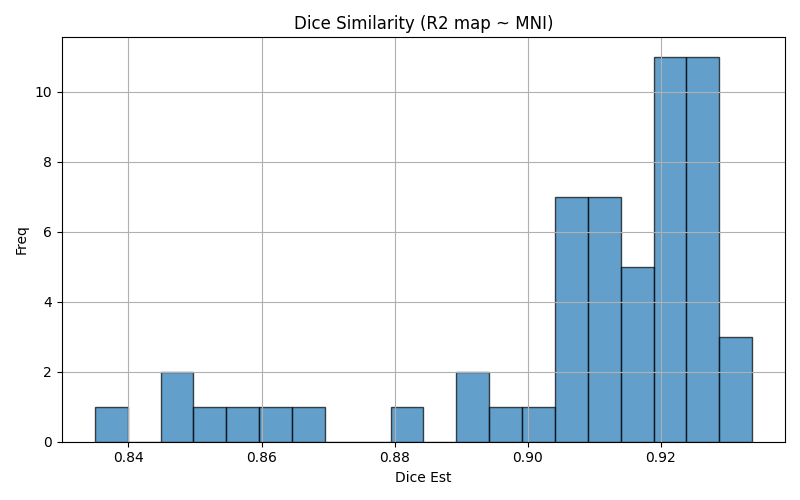

Source data for this figure (header and first rows):
img1	img2	dice	voxinmask	voxoutmask	ratio_inoutmask
sub-071_run-02	mni152	0.9056	86.87	13.13	6.615
sub-080_run-02	mni152	0.9211	88.87	11.13	7.987
sub-080_run-01	mni152	0.9205	88.98	11.02	8.077
sub-069_run-01	mni152	0.8468	87.09	12.91	6.747
sub-074_run-01	mni152	0.9211	89.07	10.93	8.147
sub-082_run-02	mni152	0.9337	90.05	9.951	9.049
sub-064_run-02	mni152	0.9259	89.56	10.44	8.579
sub-081_run-01	mni152	0.9078	89.75	10.25	8.754
sub-070_run-01	mni152	0.9187	89.4	10.6	8.43
sub-091_run-02	mni152	0.8911	87.7	12.3	7.132
sub-088_run-01	mni152	0.9147	97.37	2.63	37.02
sub-086_run-02	mni152	0.9266	88.34	11.66	7.579
sub-076_run-01	mni152	0.8349	75.8	24.2	3.132
sub-066_run-02	mni152	0.919	87.44	12.56	6.962
sub-090_run-02	mni152	0.9221	90.41	9.594	9.423
sub-079_run-01	mni152	0.9313	90.27	9.734	9.274
sub-068_run-02	mni152	0.9273	89.92	10.08	8.923
sub-078_run-02	mni152	0.8991	86.03	13.97	6.156
sub-091_run-01	mni152	0.89	87.15	12.85	6.783
sub-090_run-01	mni152	0.9256	91	8.998	10.11
sub-083_run-01	mni152	0.9027	88.4	11.6	7.619
sub-076_run-02	mni152	0.8474	76.82	23.18	3.314
sub-088_run-02	mni152	0.9151	97.51	2.493	39.12
sub-075_run-01	mni152	0.9078	88.53	11.47	7.72
sub-074_run-02	mni152	0.9223	88.22	11.78	7.487
sub-073_run-02	mni152	0.928	89.91	10.09	8.915
sub-079_run-02	mni152	0.911	88.26	11.74	7.518
sub-087_run-02	mni152	0.9097	87.02	12.98	6.704
sub-089_run-01	mni152	0.86	75.95	24.05	3.157
sub-085_run-01	mni152	0.928	91.61	8.389	10.92
sub-075_run-02	mni152	0.9105	88.15	11.85	7.44
sub-067_run-01	mni152	0.9093	87.44	12.56	6.961
sub-071_run-01	mni152	0.9048	86.53	13.47	6.421
sub-073_run-01	mni152	0.9244	89.62	10.38	8.632
sub-072_run-01	mni152	0.9204	89.49	10.51	8.516
sub-081_run-02	mni152	0.9106	90.16	9.844	9.159
sub-086_run-01	mni152	0.92	86.88	13.12	6.62
sub-077_run-01	mni152	0.9284	90.79	9.206	9.862
sub-065_run-02	mni152	0.9187	91.84	8.16	11.25
sub-065_run-01	mni152	0.9225	91.68	8.323	11.01
sub-082_run-01	mni152	0.9094	87.27	12.73	6.856
sub-077_run-02	mni152	0.9301	91.23	8.768	10.4
sub-085_run-02	mni152	0.9261	90.96	9.043	10.06
sub-069_run-02	mni152	0.8518	86.55	13.45	6.436
sub-070_run-02	mni152	0.9186	88.98	11.02	8.076
sub-064_run-01	mni152	0.9246	89.4	10.6	8.432
sub-067_run-02	mni152	0.9083	88.26	11.74	7.515
sub-089_run-02	mni152	0.8592	75.79	24.21	3.13
sub-068_run-01	mni152	0.9286	89.71	10.29	8.717
sub-084_run-01	mni152	0.881	96.34	3.655	26.36
sub-084_run-02	mni152	0.866	96.77	3.234	29.93
sub-072_run-02	mni152	0.9209	88.96	11.04	8.061
sub-078_run-01	mni152	0.9139	87.7	12.3	7.132
sub-087_run-01	mni152	0.9066	86.91	13.09	6.638
sub-083_run-02	mni152	0.9068	88.45	11.55	7.658
sub-066_run-01	mni152	0.9197	87.98	12.02	7.319
